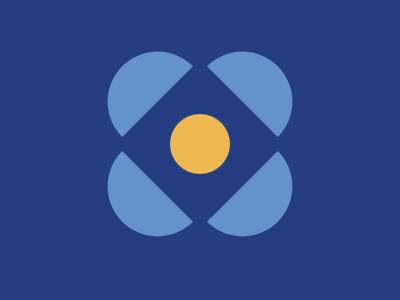

Write the HTML and CSS that draws this image.

<!DOCTYPE html>
<html lang="en">
<head>
    <meta charset="UTF-8">
    <meta http-equiv="X-UA-Compatible" content="IE=edge">
    <meta name="viewport" content="width=device-width, initial-scale=1.0">
    <title>Supernova</title>
    <style>
        *{
          color: #fff;
        }
        body {
          padding: 0px;
          margin: 0px;
          background: #243D83;
        }
      
        .container  {
          width: 120px;
          height: 120px;
          margin-left: 50%;
          transform: translate(-50%, 70%) rotate(45deg);
          z-index: 1000;
          position: relative;
        }
        
        .container:after {
          content: '';
          position: absolute;
          width: 120px;
          height: 120px;
          background: #243D83;
        }
        
        .container:before {
          content: '';
          position: absolute;
          width: 60px;
          height: 60px;
          top: 50%;
          left: 50%;
          transform: translate(-50%, -50%);
          border-radius: 50%;
          background: #EEB850; z-index: 10000;
        }
        
        .container div:nth-child(1) {
          position: absolute;
          width: 100px;
          height: 100px;  background:#6592CF;
          border-radius: 50px;
          left: 50%;
          transform: translate(-50%, -50%); z-index: -1;
        }
        
        .container div:nth-child(2) {
           position: absolute;
          width: 100px;
          height: 100px;
          background:#6592CF;
          border-radius: 50px;
          top: 50%;
          transform: translate(-50%, -50%); z-index: -1;
        }
        
        .container div:nth-child(3) {
          position: absolute;
          width: 100px;
          height: 100px;
          background:#6592CF;
          border-radius: 50px;
          left: 100%;
          top: 50%;
          transform: translate(-50%, -50%); z-index: -1;
        }
        
        .container div:nth-child(4) {
          position: absolute;
          width: 100px;
          height: 100px;
          background:#6592CF;
          border-radius: 50px;
          left: 50%;
          top: 100%;
          transform: translate(-50%, -50%); z-index: -1;
        }
      </style>
</head>
<body>
    <div class="container">
        <div></div>
        <div></div>
        <div></div>
        <div></div>
       </div>
</body>
</html>